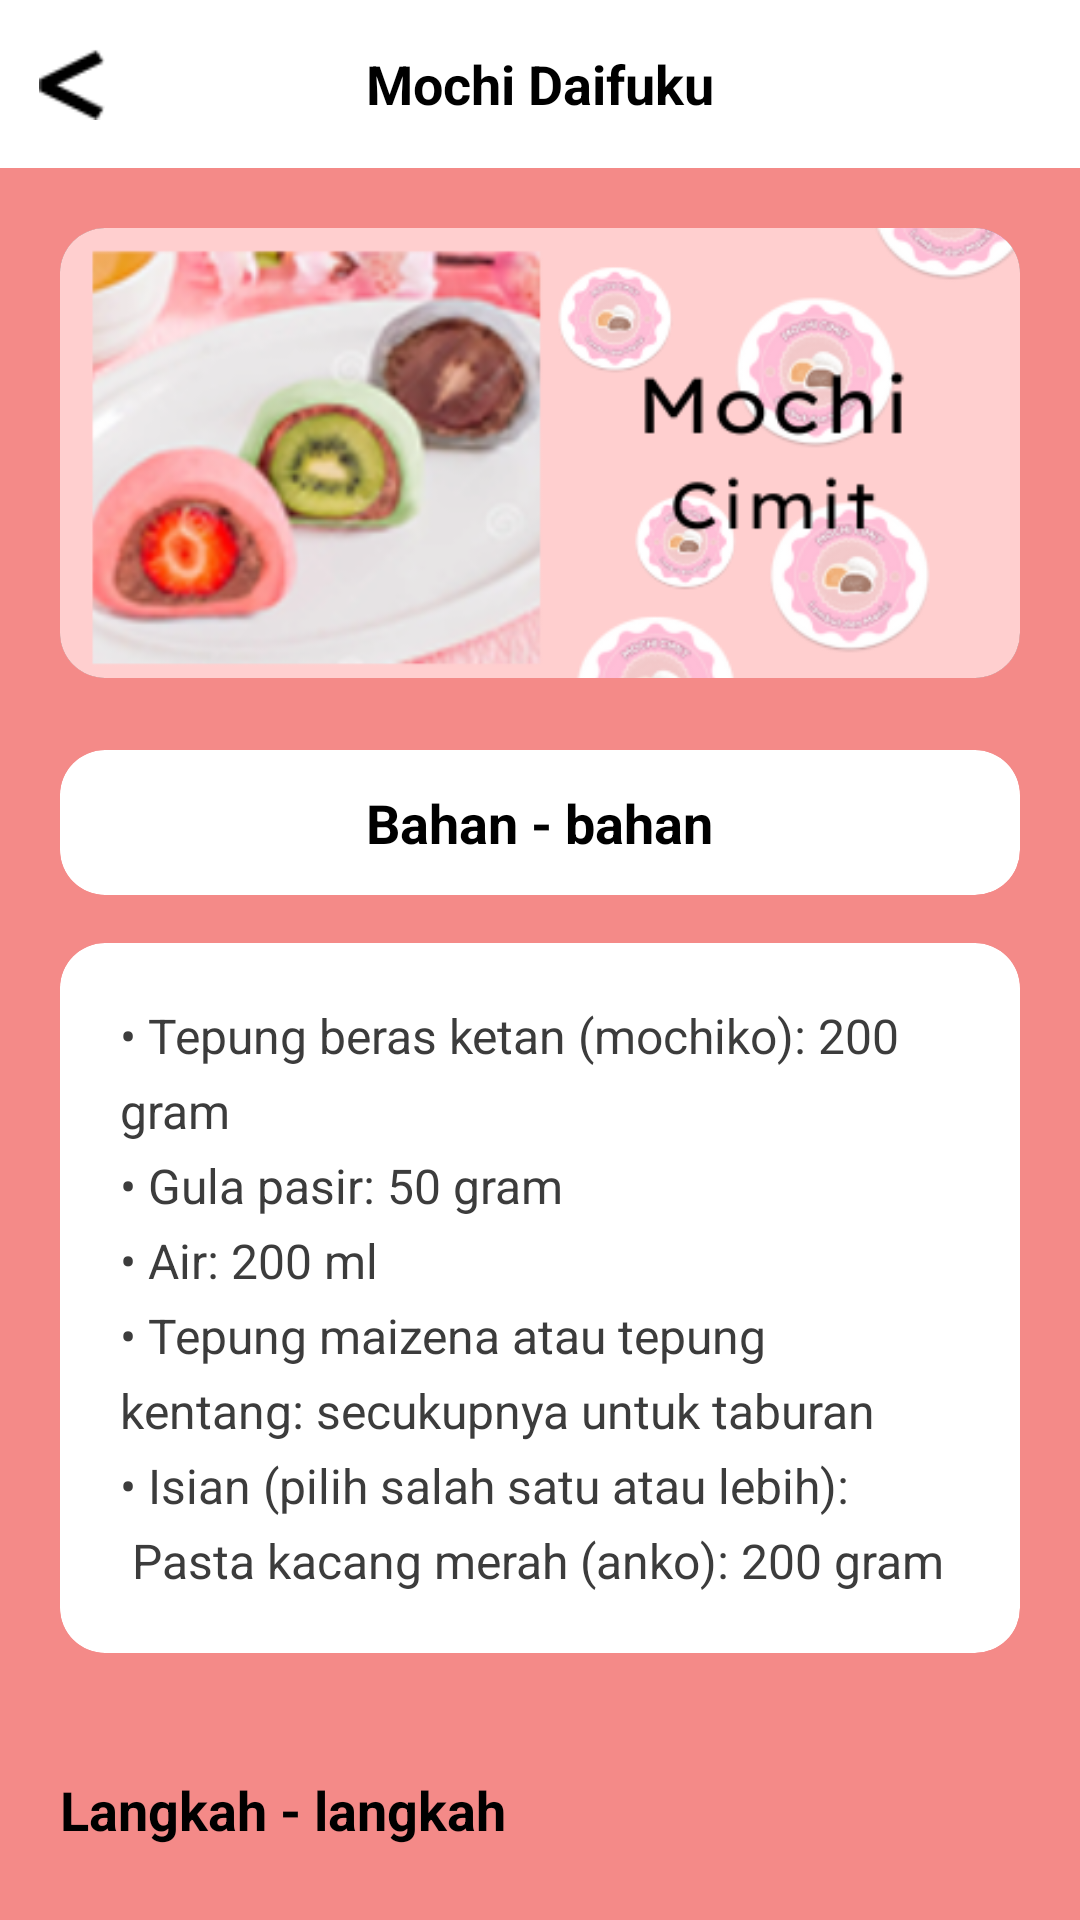

Layout XML and referenced resources for this Android screen:
<!-- AndroidManifest.xml: application theme Theme.MochiCimit -->
<!-- res/layout/detail_resep2.xml -->
<?xml version="1.0" encoding="utf-8"?>
<ScrollView xmlns:android="http://schemas.android.com/apk/res/android"
    xmlns:app="http://schemas.android.com/apk/res-auto"
    xmlns:tools="http://schemas.android.com/tools"
    android:layout_width="match_parent"
    android:layout_height="match_parent"
    android:background="#F48A88"
    android:fillViewport="true"
    tools:context=".DetailResepActivity">

    <LinearLayout
        android:layout_width="match_parent"
        android:layout_height="wrap_content"
        android:orientation="vertical">

        <RelativeLayout
            android:layout_width="match_parent"
            android:layout_height="56dp"
            android:background="#FFFFFF"
            android:elevation="4dp">

            <ImageView
                android:id="@+id/btnBack"
                android:layout_width="48dp"
                android:layout_height="48dp"
                android:layout_alignParentStart="true"
                android:layout_centerVertical="true"
                android:background="?attr/selectableItemBackgroundBorderless"
                android:clickable="true"
                android:contentDescription="Kembali"
                android:focusable="true"
                android:padding="12dp"
                android:src="@drawable/ic_arrow_back" />

            <TextView
                android:layout_width="wrap_content"
                android:layout_height="wrap_content"
                android:layout_centerInParent="true"
                android:text="@string/recipe_mochi_daifuku"
                android:textColor="#000000"
                android:textSize="18sp"
                android:textStyle="bold" />
        </RelativeLayout>

        <LinearLayout
            android:layout_width="match_parent"
            android:layout_height="wrap_content"
            android:orientation="vertical"
            android:padding="20dp">

            <androidx.cardview.widget.CardView
                android:layout_width="match_parent"
                android:layout_height="wrap_content"
                app:cardCornerRadius="15dp"
                app:cardElevation="0dp">

                <ImageView
                    android:layout_width="match_parent"
                    android:layout_height="150dp"
                    android:contentDescription="@string/desc_mochi_daifuku_image"
                    android:scaleType="centerCrop"
                    android:src="@drawable/mochi_image_2" />
            </androidx.cardview.widget.CardView>

            <androidx.cardview.widget.CardView
                android:layout_width="match_parent"
                android:layout_height="wrap_content"
                android:layout_marginTop="24dp"
                app:cardBackgroundColor="#FFFFFF"
                app:cardCornerRadius="15dp"
                app:cardElevation="2dp">

                <TextView
                    android:layout_width="wrap_content"
                    android:layout_height="wrap_content"
                    android:layout_gravity="center"
                    android:paddingVertical="12dp"
                    android:text="@string/heading_ingredients"
                    android:textColor="#000000"
                    android:textSize="18sp"
                    android:textStyle="bold" />
            </androidx.cardview.widget.CardView>

            <androidx.cardview.widget.CardView
                android:layout_width="match_parent"
                android:layout_height="wrap_content"
                android:layout_marginTop="16dp"
                app:cardBackgroundColor="#FFFFFF"
                app:cardCornerRadius="15dp"
                app:cardElevation="2dp">

                <TextView
                    android:layout_width="wrap_content"
                    android:layout_height="wrap_content"
                    android:lineSpacingExtra="6dp"
                    android:padding="20dp"
                    android:text="@string/ingredients_mochi_daifuku"
                    android:textColor="#3C3C3C"
                    android:textSize="16sp" />
            </androidx.cardview.widget.CardView>

            <Button
                android:id="@+id/btnLangkah"
                android:layout_width="match_parent"
                android:layout_height="60dp"
                android:layout_marginTop="40dp"
                android:layout_marginBottom="20dp"
                android:backgroundTint="#FFFFFF"
                android:text="@string/button_steps"
                android:textColor="#000000"
                android:textSize="18sp"
                android:textStyle="bold"
                app:cornerRadius="15dp" />
        </LinearLayout>
    </LinearLayout>
</ScrollView>
<!-- resources referenced by this layout -->
<resources>
  <!-- drawable ic_arrow_back: png bitmap (drawable, 235 bytes) -->
  <!-- drawable mochi_image_2: png bitmap (drawable, 75371 bytes) -->
  <string name="button_steps">Langkah - langkah</string>
  <string name="desc_mochi_daifuku_image">Gambar Mochi Daifuku</string>
  <string name="heading_ingredients">Bahan - bahan</string>
  <string name="ingredients_mochi_daifuku">• Tepung beras ketan (mochiko): 200 gram\n• Gula pasir: 50 gram\n• Air: 200 ml\n• Tepung maizena atau tepung kentang: secukupnya untuk taburan\n• Isian (pilih salah satu atau lebih):\n  Pasta kacang merah (anko): 200 gram</string>
  <string name="recipe_mochi_daifuku">Mochi Daifuku</string>
</resources>
